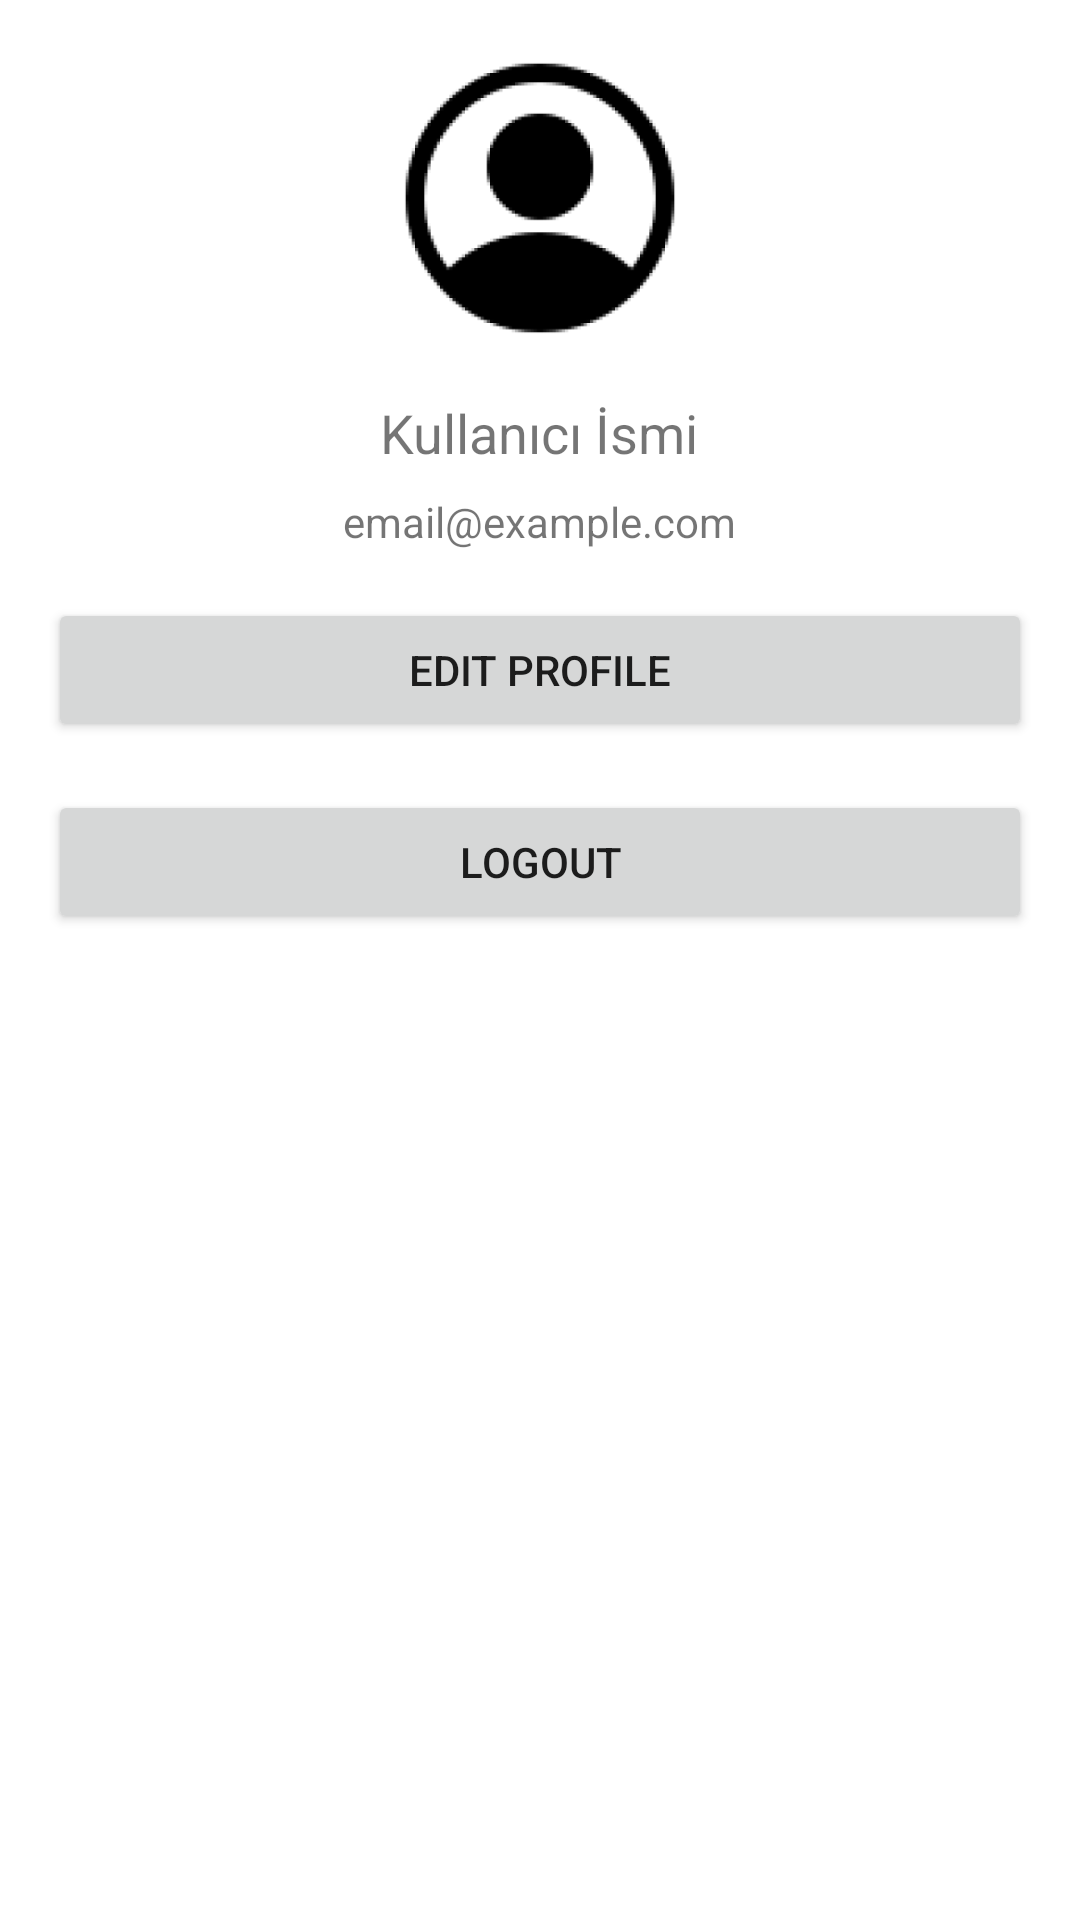

Layout XML and referenced resources for this Android screen:
<!-- AndroidManifest.xml: application theme Theme.Shopping_app -->
<!-- res/layout/activity_profile_seller.xml -->
<?xml version="1.0" encoding="utf-8"?>
<LinearLayout xmlns:android="http://schemas.android.com/apk/res/android"
    xmlns:tools="http://schemas.android.com/tools"
    android:layout_width="match_parent"
    android:layout_height="match_parent"
    android:orientation="vertical"
    android:padding="16dp"
    tools:context=".ProfileSeller">

    <ImageView
        android:id="@+id/profileImage"
        android:layout_width="100dp"
        android:layout_height="100dp"
        android:src="@mipmap/user_placeholder_foreground"
        android:layout_gravity="center_horizontal"
        android:layout_marginBottom="16dp"/>

    <TextView
        android:id="@+id/textViewName"
        android:layout_width="wrap_content"
        android:layout_height="wrap_content"
        android:text="Kullanıcı İsmi"
        android:textSize="18sp"
        android:layout_gravity="center_horizontal"
        android:layout_marginBottom="8dp"/>

    <TextView
        android:id="@+id/textViewEmail"
        android:layout_width="wrap_content"
        android:layout_height="wrap_content"
        android:text="email@example.com"
        android:textSize="14sp"
        android:layout_gravity="center_horizontal"
        android:layout_marginBottom="16dp"/>

    <Button
        android:id="@+id/btnEditProfile"
        android:layout_width="match_parent"
        android:layout_height="wrap_content"
        android:text="Edit Profile"
        android:layout_marginBottom="16dp"/>

    <Button
        android:id="@+id/btnLogout"
        android:layout_width="match_parent"
        android:layout_height="wrap_content"
        android:text="Logout"/>

</LinearLayout>
<!-- resources referenced by this layout -->
<resources>
  <!-- mipmap user_placeholder_foreground: webp bitmap (mipmap-hdpi, 4158 bytes) -->
  <style name="Theme.Shopping_app" parent="Theme.MaterialComponents.DayNight.DarkActionBar">
          
          <item name="colorPrimary">#0899BD</item>
          <item name="colorPrimaryVariant">#08728C</item>
          <item name="colorOnPrimary">@color/white</item>
          
          <item name="colorSecondary">@color/teal_200</item>
          <item name="colorSecondaryVariant">@color/teal_700</item>
          <item name="colorOnSecondary">@color/black</item>
          
          <item name="android:statusBarColor">?attr/colorPrimaryVariant</item>
          
      </style>
  <color name="white">#FFFFFFFF</color>
  <color name="teal_200">#FF03DAC5</color>
  <color name="teal_700">#FF018786</color>
  <color name="black">#FF000000</color>
</resources>
